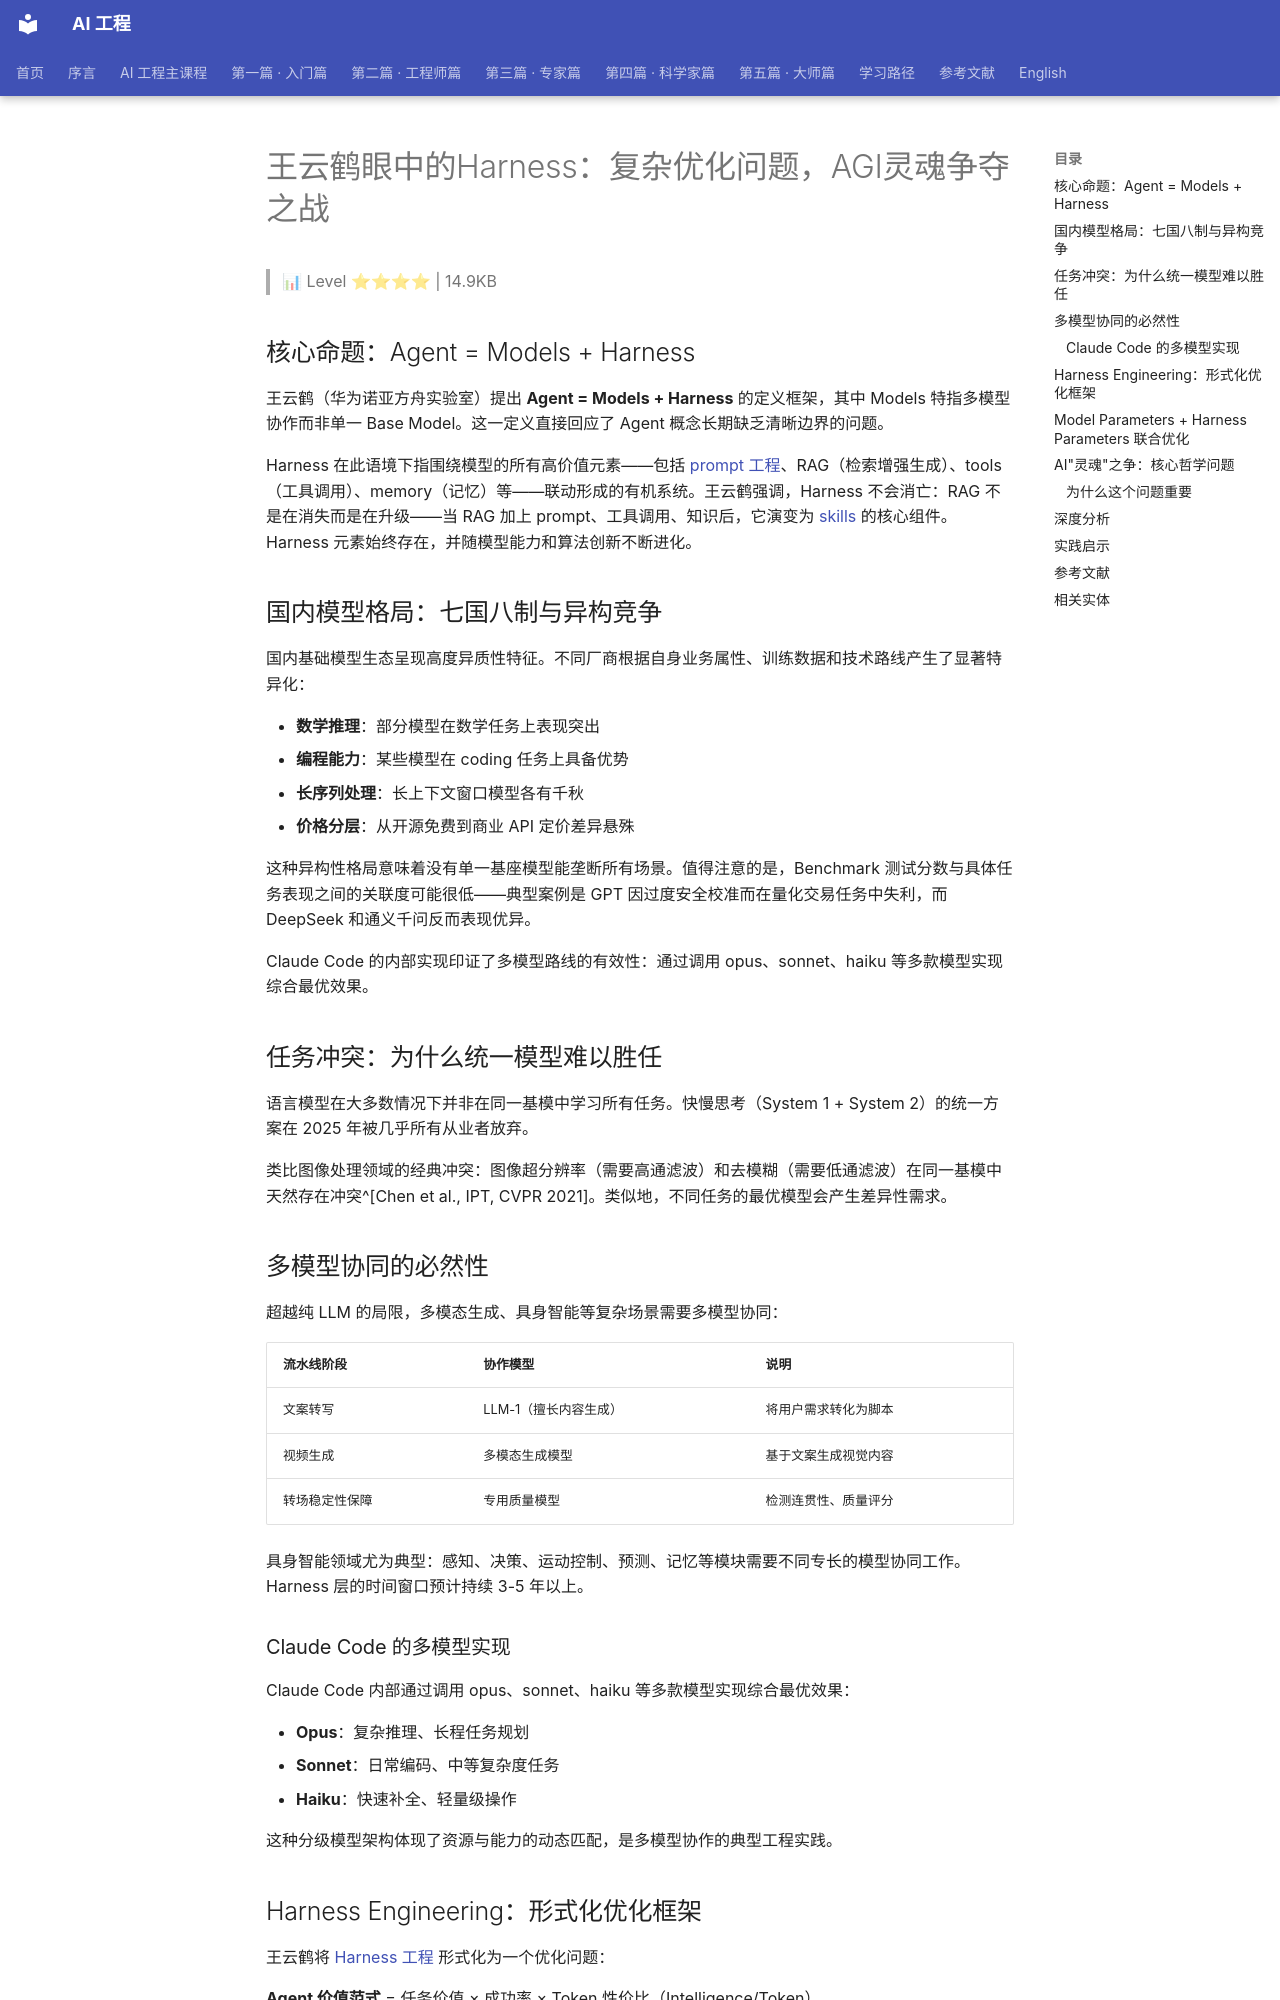

repository: QianJinGuo/wiki-book · page: ch05/073-harness-agi.html · generator: mkdocs

# 王云鹤眼中的Harness：复杂优化问题，AGI灵魂争夺之战

> 📊 Level ⭐⭐⭐⭐ | 14.9KB

## 核心命题：Agent = Models + Harness

王云鹤（华为诺亚方舟实验室）提出 **Agent = Models + Harness** 的定义框架，其中 Models 特指多模型协作而非单一 Base Model。这一定义直接回应了 Agent 概念长期缺乏清晰边界的问题。

Harness 在此语境下指围绕模型的所有高价值元素——包括 [prompt 工程](https://github.com/QianJinGuo/wiki-public/blob/main/concepts/prompt-engineering-fundamentals.md)、RAG（检索增强生成）、tools（工具调用）、memory（记忆）等——联动形成的有机系统。王云鹤强调，Harness 不会消亡：RAG 不是在消失而是在升级——当 RAG 加上 prompt、工具调用、知识后，它演变为 [skills](https://github.com/QianJinGuo/wiki-public/blob/main/entities/thin-harness-fat-skills.md) 的核心组件。Harness 元素始终存在，并随模型能力和算法创新不断进化。

## 国内模型格局：七国八制与异构竞争

国内基础模型生态呈现高度异质性特征。不同厂商根据自身业务属性、训练数据和技术路线产生了显著特异化：

- **数学推理**：部分模型在数学任务上表现突出
- **编程能力**：某些模型在 coding 任务上具备优势
- **长序列处理**：长上下文窗口模型各有千秋
- **价格分层**：从开源免费到商业 API 定价差异悬殊

这种异构性格局意味着没有单一基座模型能垄断所有场景。值得注意的是，Benchmark 测试分数与具体任务表现之间的关联度可能很低——典型案例是 GPT 因过度安全校准而在量化交易任务中失利，而 DeepSeek 和通义千问反而表现优异。

Claude Code 的内部实现印证了多模型路线的有效性：通过调用 opus、sonnet、haiku 等多款模型实现综合最优效果。

## 任务冲突：为什么统一模型难以胜任

语言模型在大多数情况下并非在同一基模中学习所有任务。快慢思考（System 1 + System 2）的统一方案在 2025 年被几乎所有从业者放弃。

类比图像处理领域的经典冲突：图像超分辨率（需要高通滤波）和去模糊（需要低通滤波）在同一基模中天然存在冲突^[Chen et al., IPT, CVPR 2021]。类似地，不同任务的最优模型会产生差异性需求。

## 多模型协同的必然性

超越纯 LLM 的局限，多模态生成、具身智能等复杂场景需要多模型协同：

| 流水线阶段 | 协作模型 | 说明 |
|-----------|---------|------|
| 文案转写 | LLM-1（擅长内容生成） | 将用户需求转化为脚本 |
| 视频生成 | 多模态生成模型 | 基于文案生成视觉内容 |
| 转场稳定性保障 | 专用质量模型 | 检测连贯性、质量评分 |

具身智能领域尤为典型：感知、决策、运动控制、预测、记忆等模块需要不同专长的模型协同工作。Harness 层的时间窗口预计持续 3-5 年以上。

### Claude Code 的多模型实现

Claude Code 内部通过调用 opus、sonnet、haiku 等多款模型实现综合最优效果：

- **Opus**：复杂推理、长程任务规划
- **Sonnet**：日常编码、中等复杂度任务
- **Haiku**：快速补全、轻量级操作

这种分级模型架构体现了资源与能力的动态匹配，是多模型协作的典型工程实践。

## Harness Engineering：形式化优化框架

王云鹤将 [Harness 工程](https://github.com/QianJinGuo/wiki-public/blob/main/entities/harness-engineering-systematic-framework.md) 形式化为一个优化问题：

**Agent 价值范式** = 任务价值 × 成功率 × Token 性价比（Intelligence/Token）

**优化目标**：对于给定任务 T，从模型集合 M 中选择最优模型序列，并为每个模型调优 Harness 组件参数——包括 、RAG、memory、safety 等——至最优状态。

**四大优化手段**：

| 优化手段 | 描述 | 适用场景 |
|---------|------|---------|
| **handcrafted 经验规则** | 基于专家经验的规则化配置 | 快速原型、冷启动 |
| **human-in-the-loop 反馈** | 人工标注、偏好学习、人工调试 | 高价值任务、安全关键场景 |
| **LLM as optimizer** | 使用 LLM 自身作为优化器搜索最优配置 | 复杂参数空间、大规模搜索 |
| **AutoML 经验迁移** | 借鉴 AutoML 的超参调优、架构搜索经验 | 标准化 pipeline、大规模生产 |

这一框架将传统的  从艺术转变为可系统化求解的优化问题。
